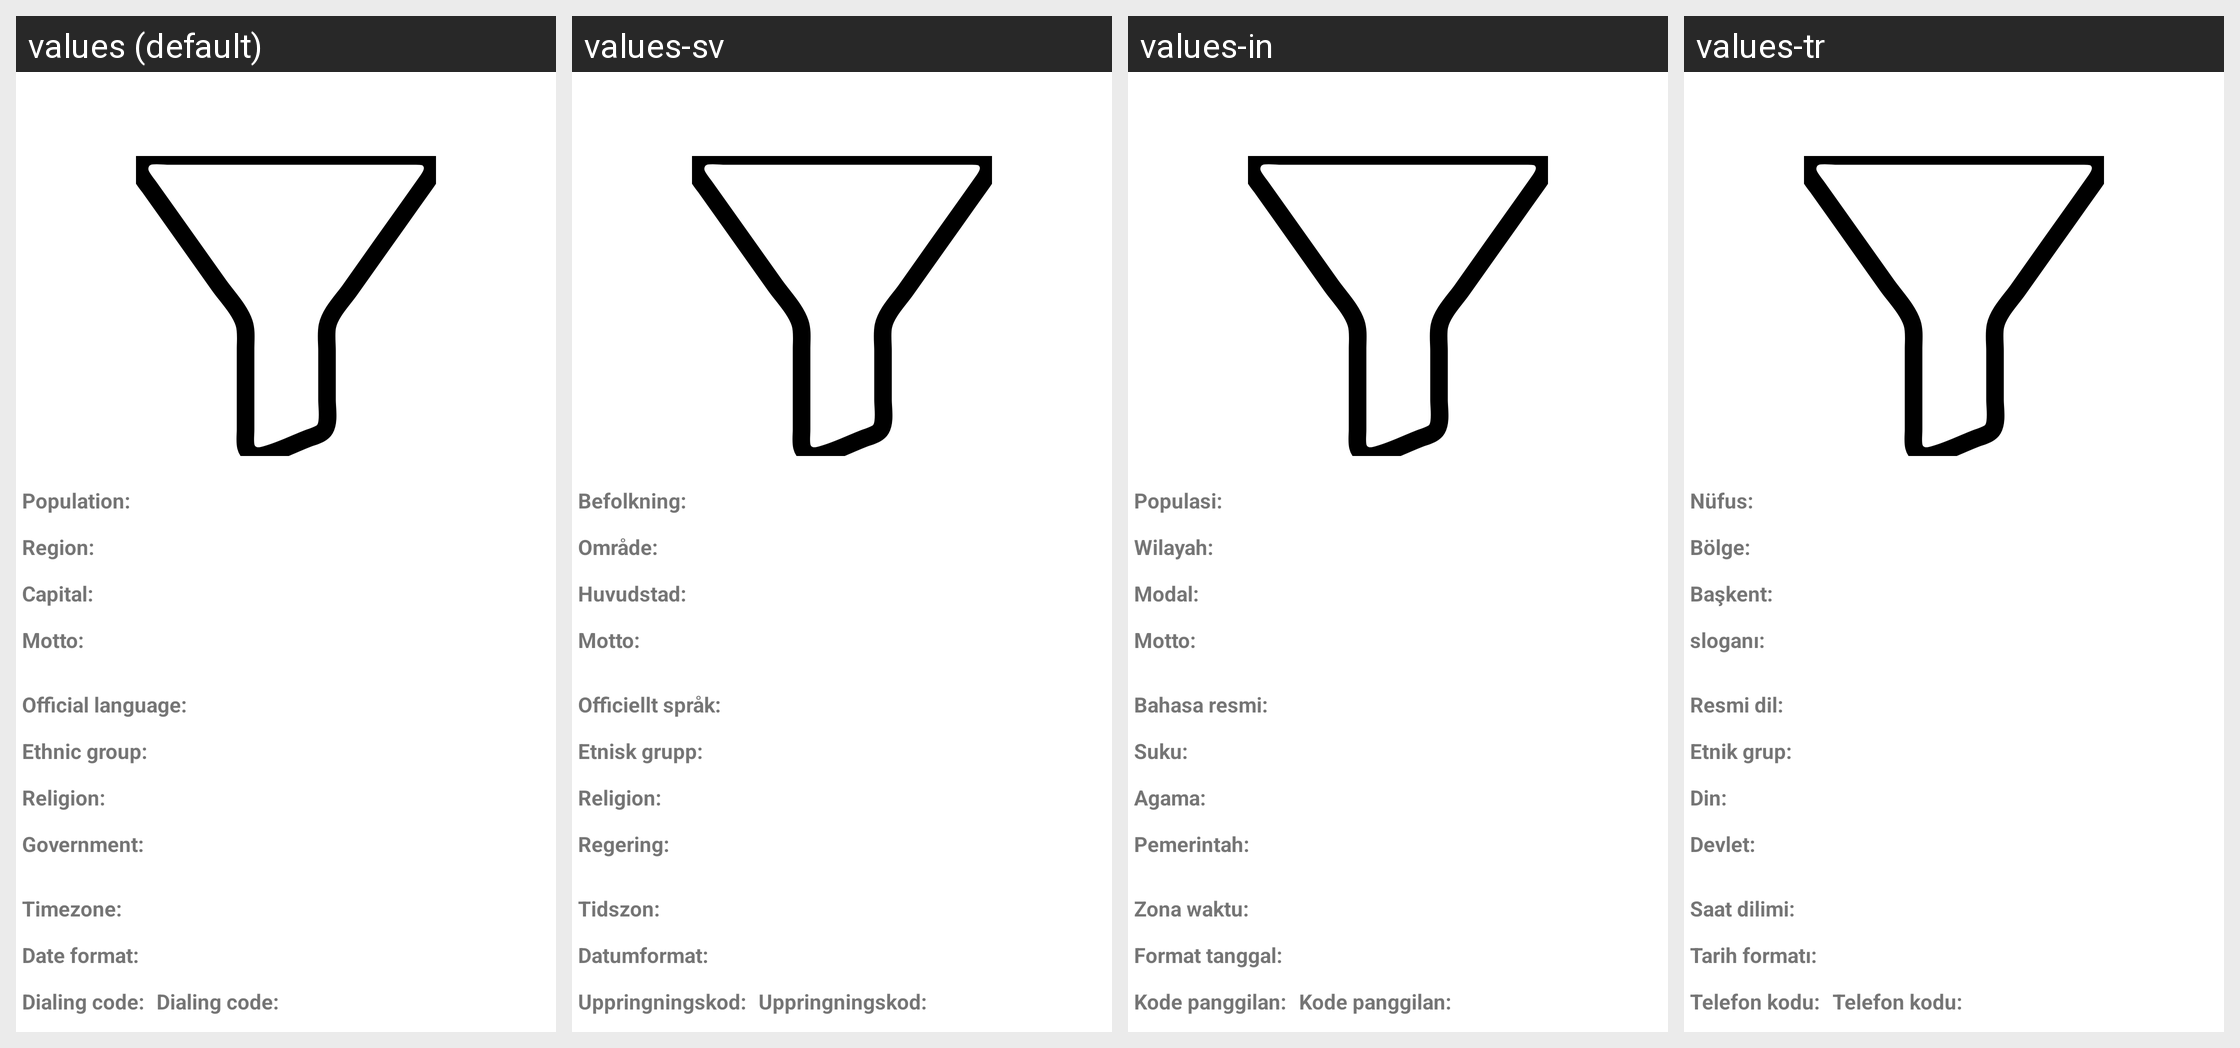

Here is an Android app screen in its default locale and in the app's own translations. Write out the translated-string differences for the strings that appear on this screen.
Android screen res/layout/activity_details.xml rendered under 4 locales, left to right: values (default), values-sv, values-in, values-tr. Device: Nexus 5 (rendered at 1080×1920; each locale shown at half size, 540×960, under a caption strip naming it); theme Theme.CountryDetail.
Other locales in the repository, not shown: values-ar, values-bn, values-de, values-es, values-fr, values-it, values-pt, values-ru, values-zh.
Strings drawn on this screen, with the default value and each locale's value (text and hints the layout hard-codes, and strings that could not be matched under every locale, appear in the picture but are not listed):

population
  values: Population:
  values-sv: Befolkning:
  values-in: Populasi:
  values-tr: Nüfus:

region
  values: Region:
  values-sv: Område:
  values-in: Wilayah:
  values-tr: Bölge:

capital
  values: Capital:
  values-sv: Huvudstad:
  values-in: Modal:
  values-tr: Başkent:

motto
  values: Motto:
  values-sv: Motto:
  values-in: Motto:
  values-tr: sloganı:

official_language
  values: Official language:
  values-sv: Officiellt språk:
  values-in: Bahasa resmi:
  values-tr: Resmi dil:

ethnic_group
  values: Ethnic group:
  values-sv: Etnisk grupp:
  values-in: Suku:
  values-tr: Etnik grup:

religion
  values: Religion:
  values-sv: Religion:
  values-in: Agama:
  values-tr: Din:

government
  values: Government:
  values-sv: Regering:
  values-in: Pemerintah:
  values-tr: Devlet:

timezone
  values: Timezone:
  values-sv: Tidszon:
  values-in: Zona waktu:
  values-tr: Saat dilimi:

date_format
  values: Date format:
  values-sv: Datumformat:
  values-in: Format tanggal:
  values-tr: Tarih formatı:

dialing_code
  values: Dialing code:
  values-sv: Uppringningskod:
  values-in: Kode panggilan:
  values-tr: Telefon kodu:
